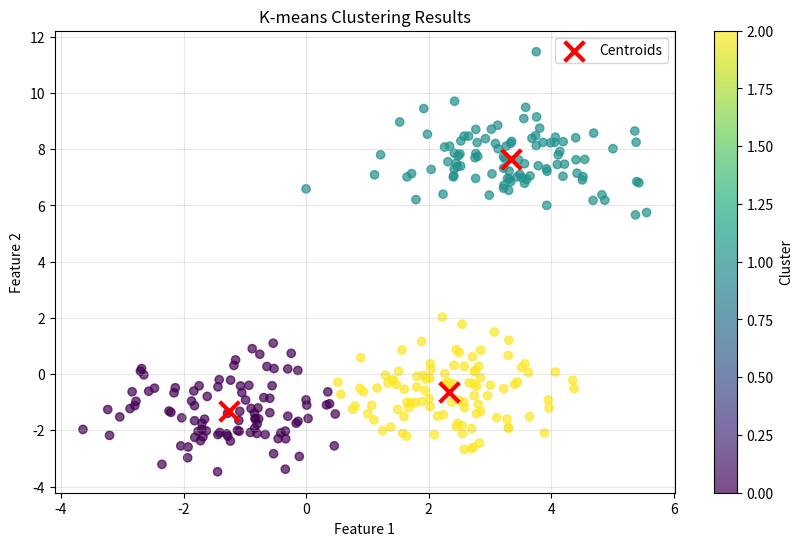
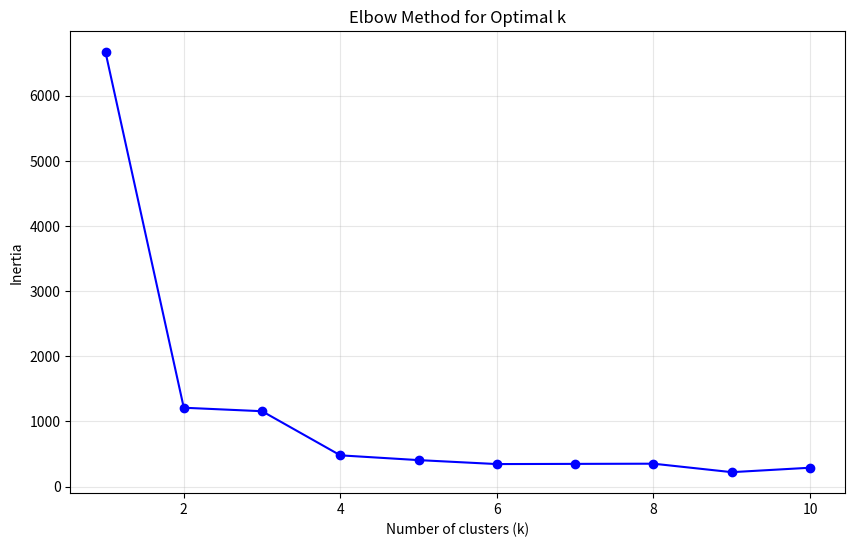

These charts were generated, in order, by the following Python code:
import numpy as np
import matplotlib.pyplot as plt
from typing import List, Tuple, Optional
import random


class KMeans:
    def __init__(self, k: int, max_iterations: int = 100, tolerance: float = 1e-4):
        self.k = k
        self.max_iterations = max_iterations
        self.tolerance = tolerance
        self.centroids = None
        self.labels = None

    def initialize_centroids(self, data: np.ndarray) -> np.ndarray:
        n_samples = data.shape[0]
        random_indices = random.sample(range(n_samples), self.k)
        return data[random_indices]

    def assign_clusters(self, data: np.ndarray, centroids: np.ndarray) -> np.ndarray:
        distances = np.zeros((data.shape[0], self.k))
        for i in range(self.k):
            distances[:, i] = np.linalg.norm(data - centroids[i], axis=1)
        return np.argmin(distances, axis=1)

    def update_centroids(self, data: np.ndarray, labels: np.ndarray) -> np.ndarray:
        new_centroids = np.zeros((self.k, data.shape[1]))
        for i in range(self.k):
            cluster_data = data[labels == i]
            if len(cluster_data) > 0:
                new_centroids[i] = np.mean(cluster_data, axis=0)
            else:
                new_centroids[i] = self.centroids[i]
        return new_centroids

    def has_converged(
        self, old_centroids: np.ndarray, new_centroids: np.ndarray
    ) -> bool:
        return np.all(
            np.linalg.norm(old_centroids - new_centroids, axis=1) < self.tolerance
        )

    def fit(self, data: np.ndarray) -> "KMeans":
        self.centroids = self.initialize_centroids(data)

        for iteration in range(self.max_iterations):
            old_centroids = self.centroids.copy()

            self.labels = self.assign_clusters(data, self.centroids)
            self.centroids = self.update_centroids(data, self.labels)

            if self.has_converged(old_centroids, self.centroids):
                break

        return self

    def predict(self, data: np.ndarray) -> np.ndarray:
        if self.centroids is None:
            raise ValueError("Model not fitted yet. Call fit() first.")
        return self.assign_clusters(data, self.centroids)

    def inertia(self, data: np.ndarray) -> float:
        if self.labels is None or self.centroids is None:
            raise ValueError("Model not fitted yet. Call fit() first.")

        total_distance = 0
        for i in range(self.k):
            cluster_data = data[self.labels == i]
            if len(cluster_data) > 0:
                total_distance += np.sum(
                    np.linalg.norm(cluster_data - self.centroids[i], axis=1) ** 2
                )
        return total_distance


def generate_sample_data(
    n_samples: int = 300, n_features: int = 2, n_clusters: int = 3
) -> Tuple[np.ndarray, np.ndarray]:
    np.random.seed(42)

    centers = np.random.randn(n_clusters, n_features) * 5

    data = []
    true_labels = []

    samples_per_cluster = n_samples // n_clusters

    for i in range(n_clusters):
        cluster_data = np.random.randn(samples_per_cluster, n_features) + centers[i]
        data.append(cluster_data)
        true_labels.extend([i] * samples_per_cluster)

    return np.vstack(data), np.array(true_labels)


def plot_clusters(
    data: np.ndarray,
    labels: np.ndarray,
    centroids: Optional[np.ndarray] = None,
    title: str = "K-means Clustering",
):
    plt.figure(figsize=(10, 6))

    scatter = plt.scatter(data[:, 0], data[:, 1], c=labels, cmap="viridis", alpha=0.7)

    if centroids is not None:
        plt.scatter(
            centroids[:, 0],
            centroids[:, 1],
            c="red",
            marker="x",
            s=200,
            linewidths=3,
            label="Centroids",
        )

    plt.colorbar(scatter, label="Cluster")
    plt.xlabel("Feature 1")
    plt.ylabel("Feature 2")
    plt.title(title)
    plt.legend()
    plt.grid(True, alpha=0.3)
    plt.show()


def find_optimal_k(data: np.ndarray, max_k: int = 10) -> List[Tuple[int, float]]:
    inertias = []

    for k in range(1, max_k + 1):
        kmeans = KMeans(k=k)
        kmeans.fit(data)
        inertias.append((k, kmeans.inertia(data)))

    return inertias


def main():
    data, true_labels = generate_sample_data(n_samples=300, n_features=2, n_clusters=3)

    kmeans = KMeans(k=3, max_iterations=100)
    kmeans.fit(data)

    predicted_labels = kmeans.labels

    plot_clusters(
        data, predicted_labels, kmeans.centroids, "K-means Clustering Results"
    )

    inertias = find_optimal_k(data, max_k=10)

    plt.figure(figsize=(10, 6))
    ks, values = zip(*inertias)
    plt.plot(ks, values, "bo-")
    plt.xlabel("Number of clusters (k)")
    plt.ylabel("Inertia")
    plt.title("Elbow Method for Optimal k")
    plt.grid(True, alpha=0.3)
    plt.show()

    print(f"Final inertia: {kmeans.inertia(data):.2f}")
    print(f"Centroids:\n{kmeans.centroids}")


if __name__ == "__main__":
    main()
